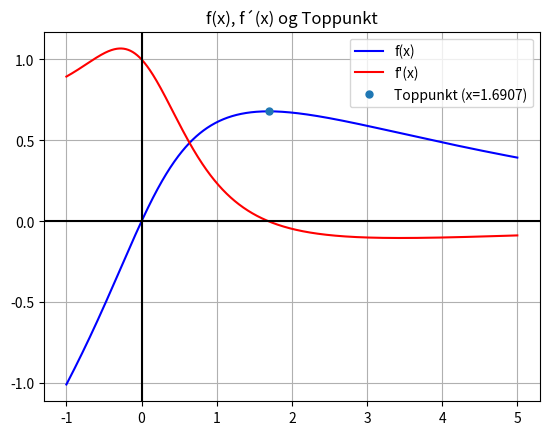

Write Python code to recreate this figure.
import numpy as np
import matplotlib.pyplot as plt

# Oppgave: En funksjon f(x) har et maksimalpunkt. 
# Bestem topp punkt med fire rette desimaler. 
# Plott funksjonen og markér toppunktet du fann i dette plottet.

# Funksjonen f(x) og dens deriverte f´(x)
def f(x):
    return np.exp(-x/4) * np.arctan(x)

def f_d(x):
    return -np.exp(-x/4)/4 * (np.arctan(x) - (4 / (1 + x**2)))

def halveringsmetode(a, b, n):
    """ Halveringsmetoden for løsning av likning på formen f(x)=0. 
    Inputs (startverdier): a og b velges hvor f(a) og f(b) har motsatt fortegn.
    n: antall desimaler som ønskes med sikkerhet i svaret """
    
    f_a = f_d(a) 

    pres = 1/10**(n+1) 
    teller = 0
    
    while (b - a) > pres:
        c = (a + b) / 2
        f_c = f_d(c)
        teller += 1
        #print(c) 

        if f_a * f_c < 0:
            b = c
        else:
            a = c

    x_h = (a + b) / 2

    return x_h, n, teller
    

# Utskrift og plot av svar med halveringsmetoden
def main ():
    
    x_h, n, teller = halveringsmetode(-1, 2, 4)
    print(f"Numerisk beregning av toppunkt med halveringsmetoden: x_h = {x_h:.{n}f}, f(x_h) = {f(x_h):.{n}f}. Antall iterasjoner: {teller}")   
  
    x = np.linspace(-1, 5, 1000) 
    funk = f(x)
    funk_d = f_d(x)
    
    # plot av f(x), f´(x) og toppunkt til f(x) (f´(x)=0) funnet med halveringsmetoden
    plt.plot(x, funk, color='blue', label='f(x)')
    plt.plot(x, funk_d, color='red', label="f'(x)")
    plt.plot(x_h, f(x_h), 'o', markersize=5, label=f'Toppunkt (x={x_h:.4f})')

    # Rutenett, tittel
    plt.axhline(0, color='black')
    plt.axvline(0, color='black')
    plt.grid(visible=True)
    plt.title("f(x), f´(x) og Toppunkt")
    
    plt.legend()
    plt.show()


if __name__ == "__main__":
    main()
